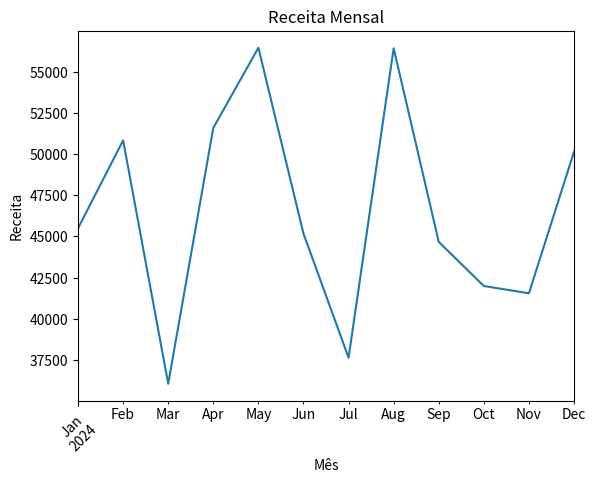
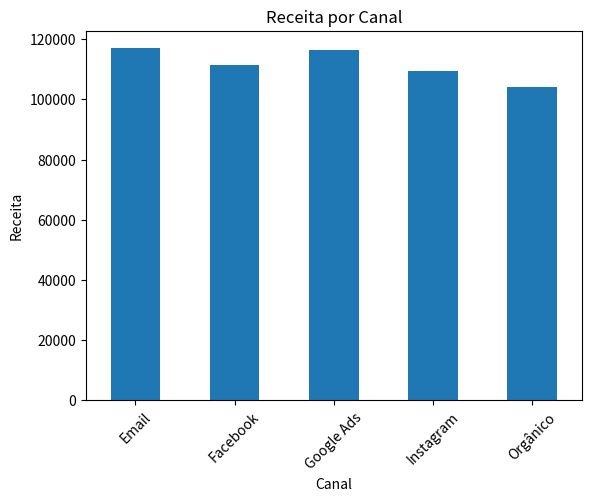
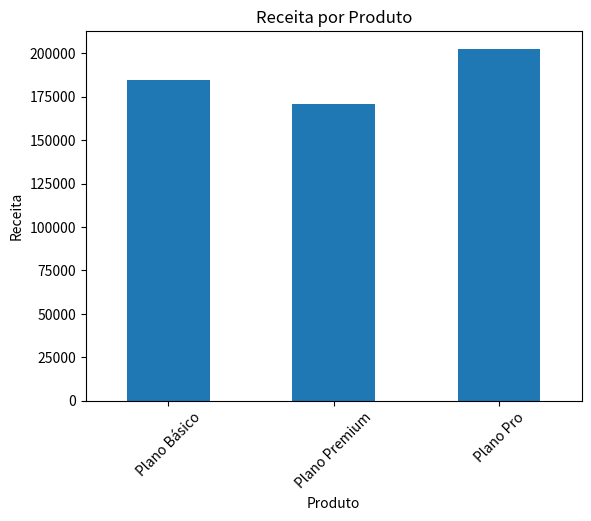

Python code for these plots, in order:
# ===============================
# PROJETO: DASHBOARD EXECUTIVO
# ===============================

import pandas as pd
import numpy as np
import matplotlib.pyplot as plt

# Criando base de dados simulada
np.random.seed(42)

datas = pd.date_range(start="2024-01-01", end="2024-12-31", freq='D')
canais = ["Google Ads", "Instagram", "Facebook", "Orgânico", "Email"]
produtos = ["Plano Básico", "Plano Pro", "Plano Premium"]

data = pd.DataFrame({
    "data": np.random.choice(datas, 1000),
    "canal": np.random.choice(canais, 1000),
    "produto": np.random.choice(produtos, 1000),
    "valor_venda": np.random.randint(100, 1000, 1000)
})

# ===============================
# KPIs EXECUTIVOS
# ===============================

receita_total = data["valor_venda"].sum()
ticket_medio = data["valor_venda"].mean()
vendas_total = len(data)

print("===== KPI EXECUTIVO =====")
print(f"Receita Total: R$ {receita_total:,.2f}")
print(f"Ticket Médio: R$ {ticket_medio:,.2f}")
print(f"Total de Vendas: {vendas_total}")

# ===============================
# Receita por Mês
# ===============================

data["mes"] = data["data"].dt.to_period("M")
receita_mensal = data.groupby("mes")["valor_venda"].sum()

plt.figure()
receita_mensal.plot(kind="line")
plt.title("Receita Mensal")
plt.xlabel("Mês")
plt.ylabel("Receita")
plt.xticks(rotation=45)
plt.show()

# ===============================
# Receita por Canal
# ===============================

receita_canal = data.groupby("canal")["valor_venda"].sum()

plt.figure()
receita_canal.plot(kind="bar")
plt.title("Receita por Canal")
plt.xlabel("Canal")
plt.ylabel("Receita")
plt.xticks(rotation=45)
plt.show()

# ===============================
# Produto Mais Vendido
# ===============================

produto_top = data.groupby("produto")["valor_venda"].sum()

plt.figure()
produto_top.plot(kind="bar")
plt.title("Receita por Produto")
plt.xlabel("Produto")
plt.ylabel("Receita")
plt.xticks(rotation=45)
plt.show()
